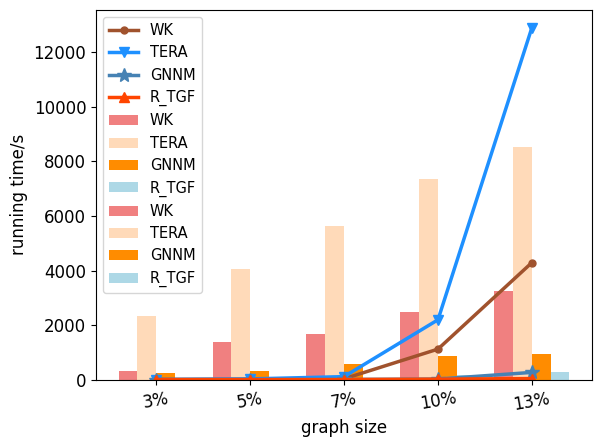

Python code for this plot:
#在cora数据集上子图规模和PF指标之间的关系
import numpy as np
import matplotlib.pyplot as plt
name_list=['3%','5%','7%','10%','13%']
y1=[322,1376,1668,2484,3247]
y2=[852,1464,2108,3109,4194]
y3=[114,183,291,474,677]
y4=[10,10,20,93,114]
#plt.plot(x,y,'r-',marker='o',linewidth=2)
font1 = {'family' : 'Times New Roman',
'weight' : 'normal',
'size'   : 12,
}

x = np.arange(len(name_list))
total_width,n=0.8,4
width=0.2
#plt.bar(x,y1,width,color='#000000',label='WK')
plt.bar(x - 1.5*width, y1, width=width,color='#F08080', label='WK')
plt.bar(x - 0.5*width,y2,width=width,color='#FFDAB9',label='TERA')
plt.bar(x+0.5*width,y3,width=width,color='#FF8C00',label='GNNM')
plt.bar(x+1.5*width,y4,width=width,color='#ADD8E6',label='R_TGF')
plt.xlabel('graph size',font1)
plt.xticks(x, labels=name_list,fontsize=12)
plt.yticks(fontsize=12)
plt.ylabel('|PF|',font1)
#plt.grid(which='minor')  #不显示网格线
#ax.set_xticklabels(name_list)
plt.legend(prop = {'family': 'Times New Roman', 'weight': 'normal','size':10.5})
plt.savefig('cora_PF.pdf',dpi=2000)
plt.show()




#在citeseer数据集上子图规模和PF指标之间的关系
import numpy as np
name_list=['3%','5%','7%','10%','13%']
y1=[265,461,696,1368,2387]
y2=[2332,4063,5643,7344,8539]
y3=[225,299,582,853,951]
y4=[8,29,48,154,262]
#plt.plot(x,y,'r-',marker='o',linewidth=2)
font1 = {'family' : 'Times New Roman',
'weight' : 'normal',
'size'   : 12,
}

x = np.arange(len(name_list))
total_width,n=0.8,4
width=0.2
#plt.bar(x,y1,width,color='#000000',label='WK')
plt.bar(x - 1.5*width, y1, width=width,color='#F08080', label='WK')
plt.bar(x - 0.5*width,y2,width=width,color='#FFDAB9',label='TERA')
plt.bar(x+0.5*width,y3,width=width,color='#FF8C00',label='GNNM')
plt.bar(x+1.5*width,y4,width=width,color='#ADD8E6',label='R_TGF')
plt.xlabel('graph size',font1)
plt.xticks(x, labels=name_list,fontsize=12)
plt.yticks(fontsize=12)
plt.xticks(x, labels=name_list)
plt.ylabel('|PF|',font1)
#plt.grid(which='minor')  #不显示网格线
#ax.set_xticklabels(name_list)
plt.legend(prop = {'family': 'Times New Roman', 'weight': 'normal','size':10.5})
plt.savefig('citeseer_PF.pdf',dpi=2000)
plt.show()


#运行时间
x=['Synthetic_1000','Synthetic_5000','Synthetic_10000','Synthetic_50000','Synthetic_100000']
y1=[2.432,9.064,28.665,1117.785,4290.1317]
y2=[0.623,24.413,108.7,2193.043,12906.681]
y3=[0.049,0.494,4.042,19.310,263.992]
y4=[0.0079,0.707,1.28,15.203,38.76]
#plt.plot(x,y,'r-',marker='o',linewidth=2)
font1 = {'family' : 'Times New Roman',
'weight' : 'normal',
'size'   : 12,
}

ax=plt.gca()
plt.tick_params(labelsize=12)
labels = ax.get_xticklabels() + ax.get_yticklabels()
[label.set_fontname('Times New Roman') for label in labels]
plt.plot(x,y1,c='#A0522D',marker='.',label='WK',linewidth=2.5,markersize=10)
plt.plot(x,y2,c='#1E90FF',marker='v',label='TERA',linewidth=2.5,markersize=7)
plt.plot(x,y3,c='#4682B4',marker='*',label='GNNM',linewidth=2.5,markersize=10)
plt.plot(x,y4,c='#FF4500',marker='^',label='R_TGF',linewidth=2.5,markersize=7)
plt.xticks(rotation=10)
#plt.xlabel('datasets',font1)
plt.ylabel('running time/s',font1)
plt.grid(which='minor')  #不显示网格线
plt.legend(prop = {'family': 'Times New Roman', 'weight': 'normal','size':10.5})
plt.savefig('rf_running_time_2.pdf',dpi=2000)

plt.show()
